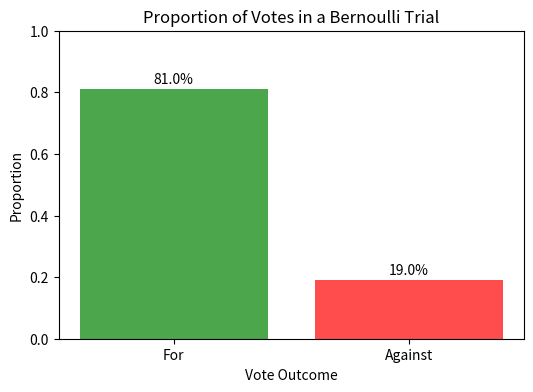

This chart was generated by the following Python code:
import matplotlib.pyplot as plt

# Given parameters
p_for = 0.81  # Probability of vote = "for"
p_against = 1 - p_for  # Probability of vote = "against"

# Create a bar plot representing the proportions of "for" and "against"
votes = ['For', 'Against']
proportions = [p_for, p_against]

# Plotting the bar chart
plt.figure(figsize=(6, 4))
plt.bar(votes, proportions, color=['green', 'red'], alpha=0.7)
plt.title('Proportion of Votes in a Bernoulli Trial')
plt.xlabel('Vote Outcome')
plt.ylabel('Proportion')
plt.ylim(0, 1)

# Add percentage labels on top of the bars
for i in range(len(votes)):
    plt.text(i, proportions[i] + 0.02, f'{proportions[i]*100:.1f}%', ha='center', color='black')

# Display the plot
plt.show()

# Expectation of a Bernoulli distribution is just the probability of success (p_for)
expectation = p_for
print(f"The expectation of the vote outcome (P(vote = 'for')) is: {expectation:.2f}")